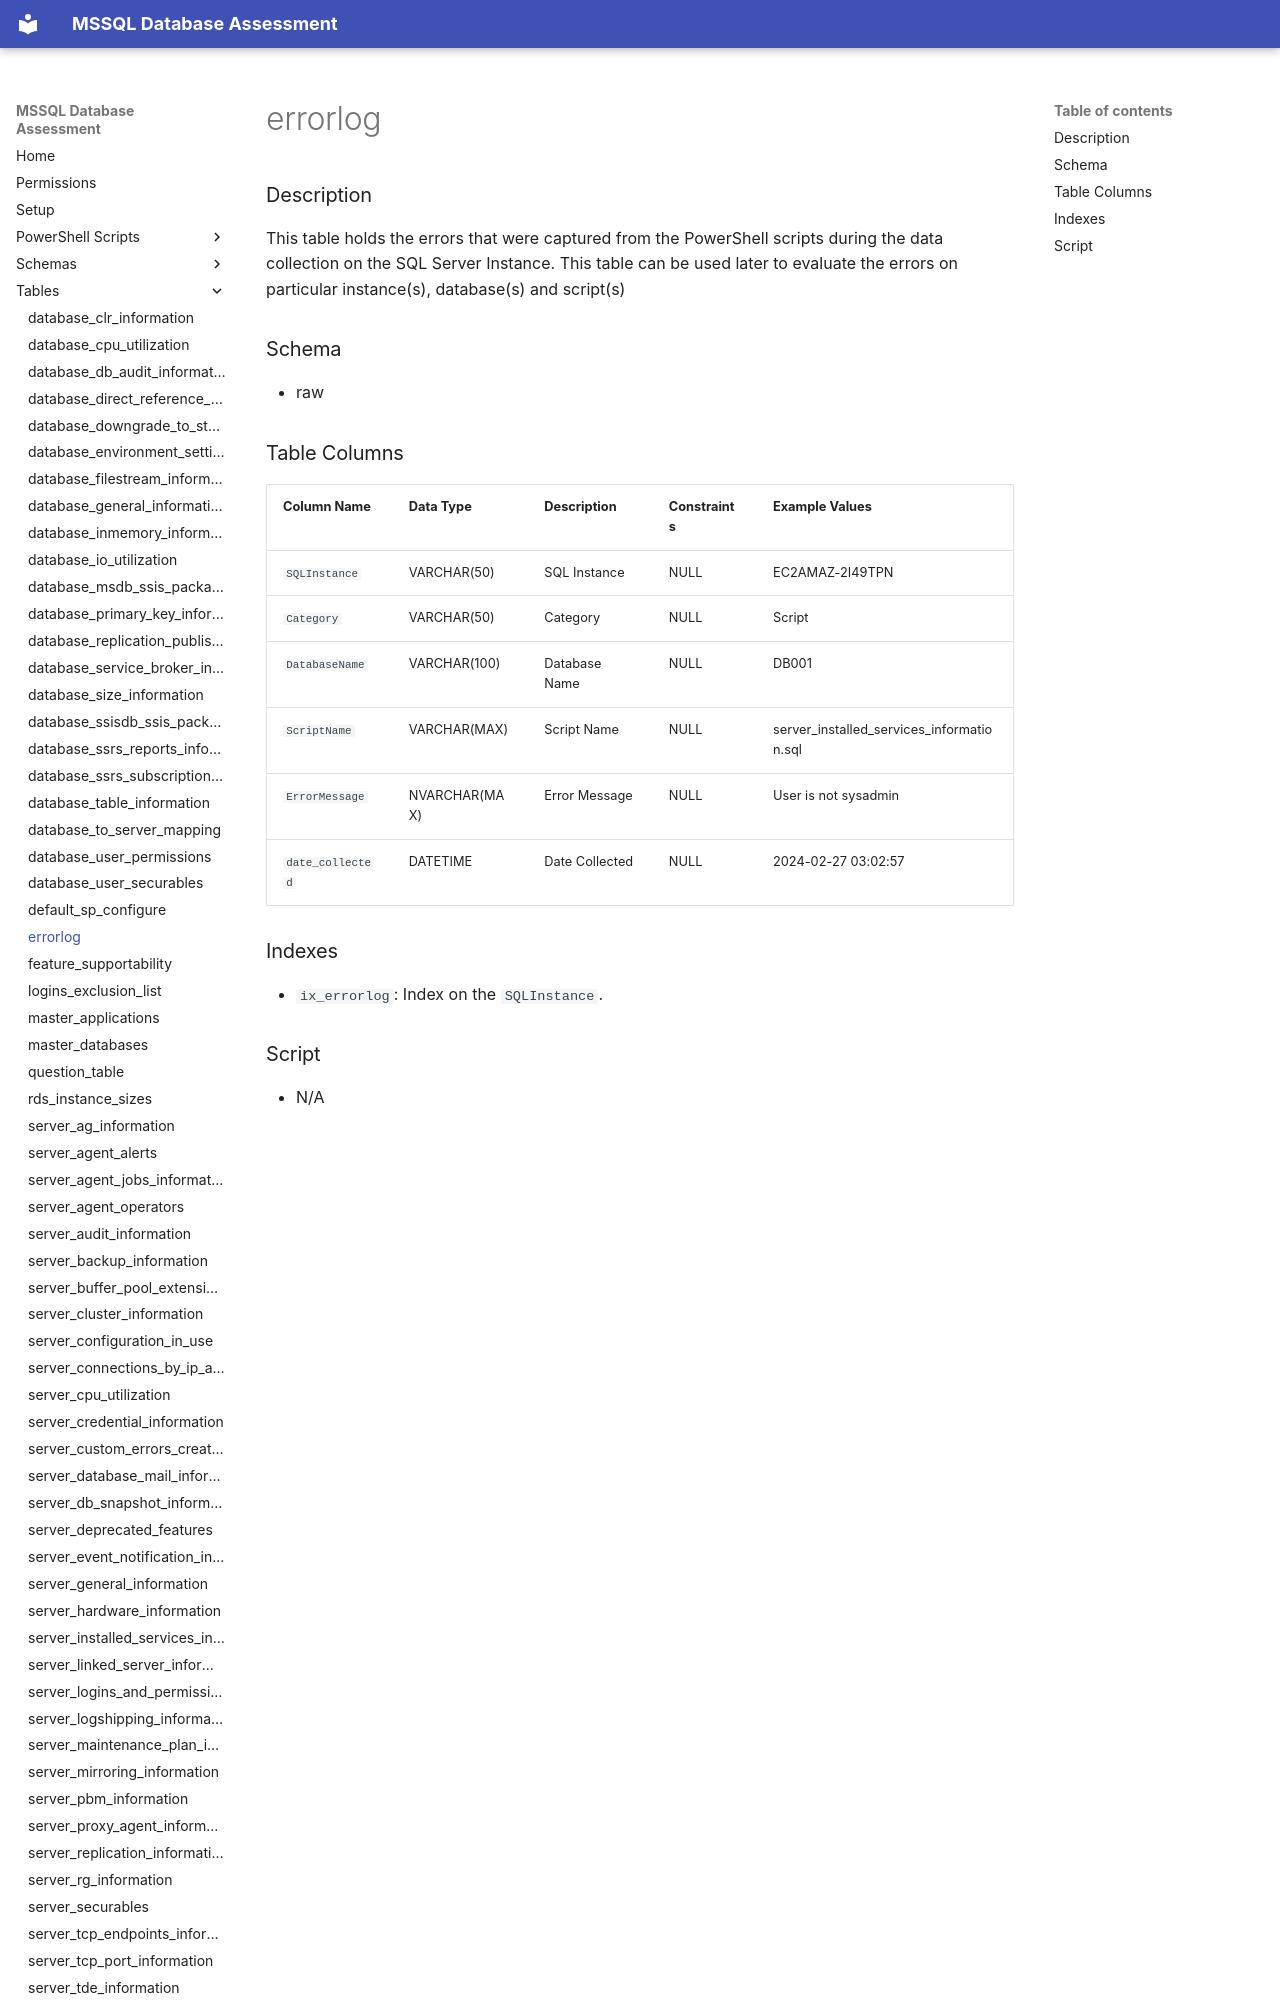

repository: aws-samples/sample-mssql-pre-migration-database-assessment · page: tables/errorlog/index.html · generator: mkdocs

# errorlog

### Description

This table holds the errors that were captured from the PowerShell scripts during the data collection on the SQL Server Instance. This table can be used later to evaluate the errors on particular instance(s), database(s) and script(s)

### Schema

- raw
